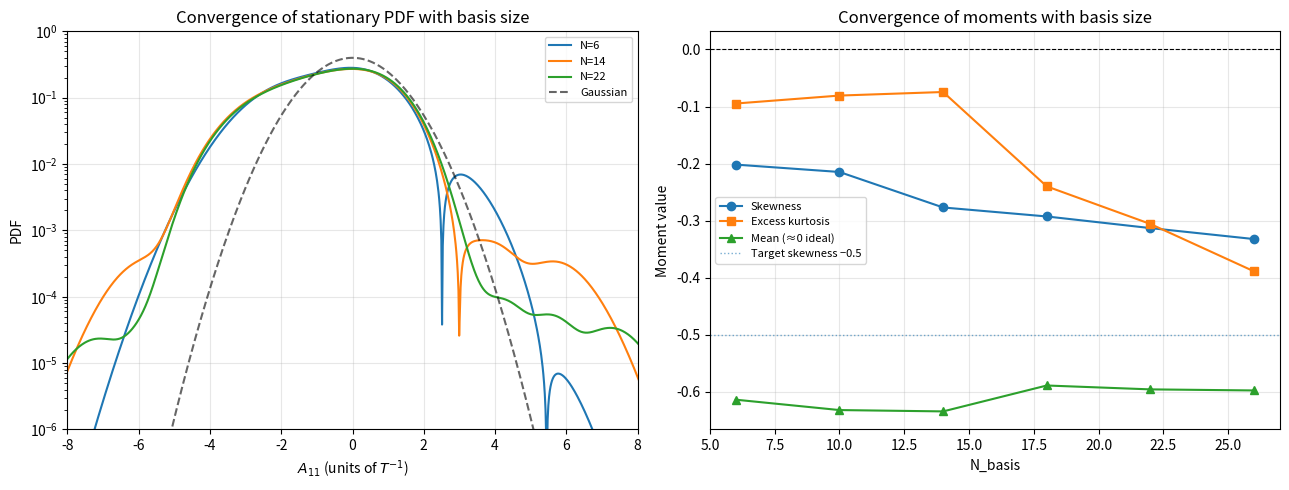
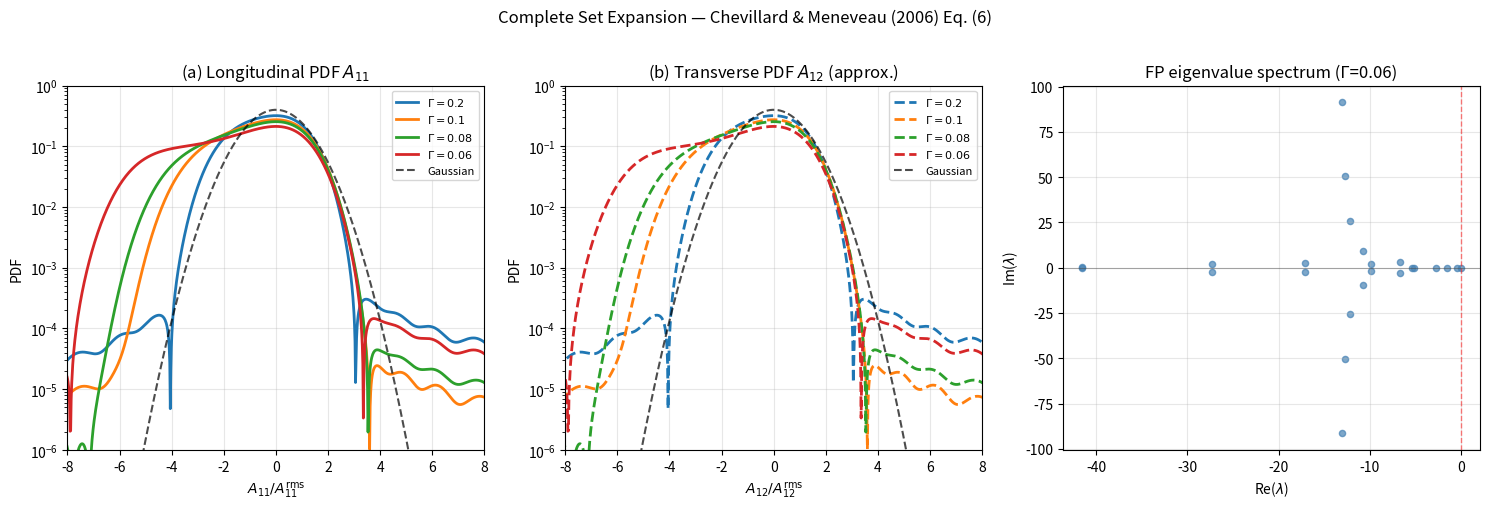
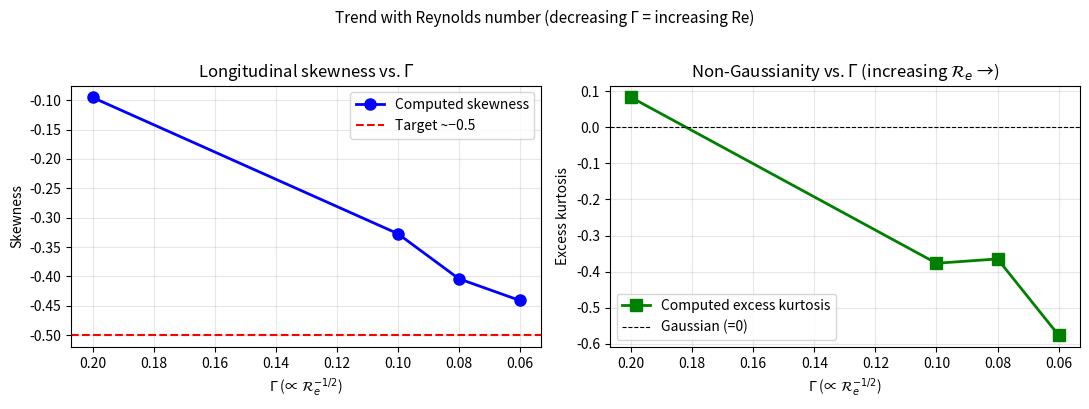
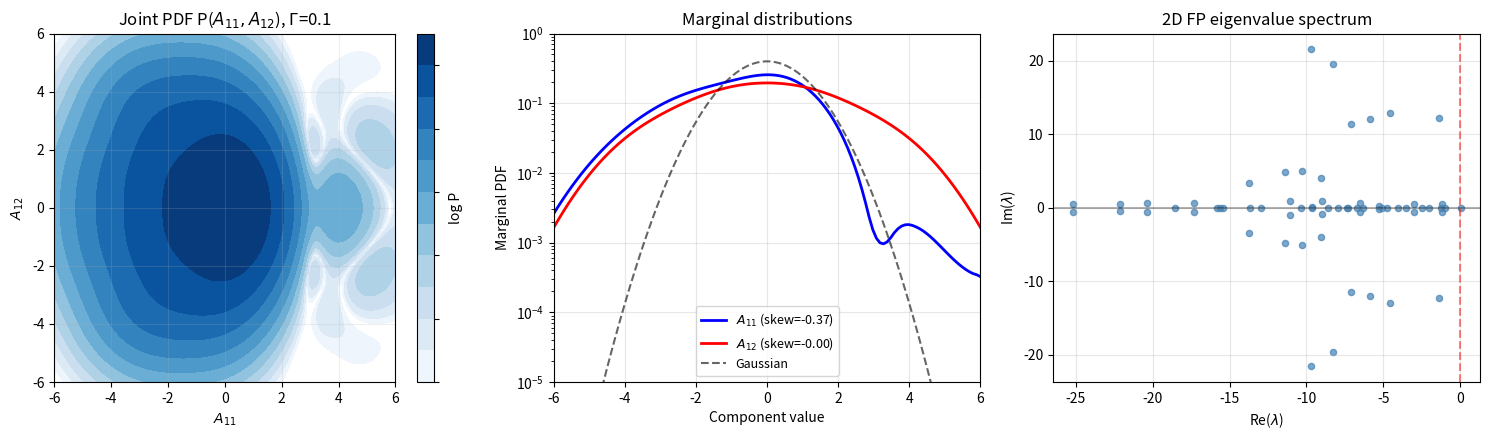

Write the Python code that produced these figures, in order.
'''
Complete Set Expansion (Hermite Basis) for the Fokker-Planck Equation
of Chevillard & Meneveau (2006), Eq. (6):

    dA = [ -A² + Tr(A²)/Tr(C⁻¹_Γ) C⁻¹_Γ - Tr(C⁻¹_Γ)/3 · A ] dt + dW
    C_Γ = exp(Γ·A) exp(Γ·A^T)

Method: Risken, "The Fokker-Planck Equation" (2nd ed.), Section 6.6.5.
──────────────────────────────────────────────────────────────────────
Expand the probability density in a tensor-product Hermite function basis:

    W(x, t) = Σ_n  c_n(t) φ_n(x; a)

    φ_n(x; a) = √a · N_n · H_n(ax) · exp(-a²x²/2)
    N_n = 1/√(2ⁿ n! √π)    (orthonormality: ∫ φ_m φ_n dx = δ_mn)

Insert into the FP equation → matrix system  ċ = L c  where:

    L_mn = ∫ φ_m(x) [L_FP φ_n](x) dx

Compute matrix elements via Gauss-Hermite (GH) quadrature.
'''

import math
import time
import numpy as np
from numpy.polynomial.hermite import hermgauss
from scipy.linalg import eig, expm
import matplotlib
matplotlib.use('Agg')
import matplotlib.pyplot as plt
import matplotlib.colors as mcolors
import os 


# ══════════════════════════════════════════════════════════════════
# Hermite function basis
# ══════════════════════════════════════════════════════════════════

def hermite_norm(n):
    """Normalisation constant N_n = 1/√(2ⁿ n! √π)."""
    return 1.0 / math.sqrt((2**n) * math.factorial(n) * math.sqrt(math.pi))


def hermite_poly(n, t):
    """Physicist's Hermite polynomial H_n(t) via recurrence."""
    t = np.asarray(t, dtype=float)
    if n == 0:
        return np.ones_like(t)
    elif n == 1:
        return 2.0 * t
    Hm2, Hm1 = np.ones_like(t), 2.0 * t
    for k in range(2, n + 1):
        H = 2.0 * t * Hm1 - 2.0 * (k - 1) * Hm2
        Hm2, Hm1 = Hm1, H
    return Hm1


def phi_fn(n, x, a=1.0):
    """
    Hermite function  φ_n(x; a) = √a · N_n · H_n(ax) · exp(−a²x²/2).
    Satisfies ∫ φ_m(x; a) φ_n(x; a) dx = δ_{mn}.
    """
    Nn = hermite_norm(n)
    ax = a * np.asarray(x, dtype=float)
    return math.sqrt(a) * Nn * hermite_poly(n, ax) * np.exp(-0.5 * ax**2)


def phi_deriv(n, x, a=1.0):
    """
    First derivative dφ_n/dx using the ladder relation:
        dφ_n/dx = a·√(2n)·φ_{n−1} − a²·x·φ_n
    """
    x = np.asarray(x, dtype=float)
    dphi = -a**2 * x * phi_fn(n, x, a)
    if n > 0:
        dphi += a * math.sqrt(2 * n) * phi_fn(n - 1, x, a)
    return dphi


def phi_deriv2(n, x, a=1.0):
    """
    Second derivative d²φ_n/dx² using:
        d²φ_n/dx² = a²√(4n(n−1))·φ_{n−2} − 2a³x√(2n)·φ_{n−1} + (a⁴x²−a²)·φ_n
    """
    x = np.asarray(x, dtype=float)
    d2phi = (a**4 * x**2 - a**2) * phi_fn(n, x, a)
    if n >= 1:
        d2phi -= 2.0 * a**3 * x * math.sqrt(2 * n) * phi_fn(n - 1, x, a)
    if n >= 2:
        d2phi += a**2 * math.sqrt(4 * n * (n - 1)) * phi_fn(n - 2, x, a)
    return d2phi


# ══════════════════════════════════════════════════════════════════
# 1-D FP matrix builder
# ══════════════════════════════════════════════════════════════════

def build_fp_matrix_1d(drift_fn, D, N_basis, N_quad, a=1.0):
    """
    Build the N_basis × N_basis Fokker-Planck operator matrix in the
    Hermite function basis φ_n(x; a).

    FP operator: L_FP W = −∂_x[f(x)W] + D ∂²_x W

    Matrix element (integration by parts not needed — done directly):
        L_mn = ∫ φ_m(x) L_FP[φ_n(x)] dx
             = ∫ φ_m(x) [−f′(x)φ_n − f(x)φ′_n + D φ″_n] dx

    GH quadrature with exp(+t²) correction (Bug 2 fix):
        L_mn ≈ (1/a) Σ_k w_k exp(t_k²) φ_m(t_k/a) L_FP[φ_n](t_k/a)

    Parameters
    ----------
    drift_fn : callable  f(x)
    D        : float     diffusion coefficient
    N_basis  : int       number of basis functions (indices 0 … N_basis−1)
    N_quad   : int       Gauss-Hermite quadrature points
    a        : float     Hermite scaling (tune to match PDF width)
    """
    pts, wts = hermgauss(N_quad)          # GH nodes t_k and weights w_k
    x = pts / a                            # physical coordinates

    # Evaluate basis functions and derivatives at quadrature nodes
    Phi   = np.stack([phi_fn(n,     x, a) for n in range(N_basis)])   # (N_basis, N_quad)
    Phi_p = np.stack([phi_deriv(n,  x, a) for n in range(N_basis)])
    Phi_pp= np.stack([phi_deriv2(n, x, a) for n in range(N_basis)])

    # Drift and its numerical derivative
    f     = drift_fn(x)
    h     = 1e-6
    f_p   = (drift_fn(x + h) - drift_fn(x - h)) / (2.0 * h)

    # Bug 2 fix: exp(+t²) converts GH weight exp(−t²) to flat dx measure
    exp_corr = np.exp(pts**2)
    # Combined weight for integration: (1/a) · w_k · exp(t_k²)
    quad_wt  = (wts * exp_corr) / a       # shape (N_quad,)

    # L_FP[φ_n] at each quadrature point
    # = −f′(x)·φ_n − f(x)·φ′_n + D·φ″_n
    L_phi = (-f_p[None, :] * Phi
             - f[None, :]   * Phi_p
             + D             * Phi_pp)     # shape (N_basis, N_quad)

    # Matrix elements: L_mn = Σ_k quad_wt_k · φ_m(x_k) · L[φ_n](x_k)
    L_mat = (Phi * quad_wt[None, :]) @ L_phi.T  # (N_basis, N_basis)
    return L_mat


# ══════════════════════════════════════════════════════════════════
# 2-D FP matrix builder
# ══════════════════════════════════════════════════════════════════

def build_fp_matrix_2d(drift_fns, D_mat, N_basis, N_quad, a=1.0):
    """
    Build the (N_basis²) × (N_basis²) FP operator matrix for a 2-variable
    system using the tensor-product basis  Φ_{mn}(x1,x2) = φ_m(x1)·φ_n(x2).

    FP operator:
        L W = −∂_{x1}[f1 W] − ∂_{x2}[f2 W]
            + D11 ∂²_{x1} W + (D12+D21) ∂²_{x1 x2} W + D22 ∂²_{x2} W

    GH quadrature with exp(+t1²+t2²) correction (Bug 3 fix):
        L_{mn,pq} ≈ (1/a²) Σ_{k1,k2} w_{k1}w_{k2} exp(t_{k1}²+t_{k2}²)
                    × Φ_{mn}(x_{k1},x_{k2}) L_FP[Φ_{pq}](x_{k1},x_{k2})

    Parameters
    ----------
    drift_fns : [f1(x1,x2), f2(x1,x2)]
    D_mat     : 2×2 array  diffusion matrix
    N_basis   : int        per-dimension basis size
    N_quad    : int        per-dimension quadrature points
    a         : float      Hermite scaling
    """
    pts, wts = hermgauss(N_quad)
    x = pts / a

    # 1-D basis evaluated on quadrature grid (shared for both dimensions)
    Phi   = np.stack([phi_fn(n,     x, a) for n in range(N_basis)])
    Phi_p = np.stack([phi_deriv(n,  x, a) for n in range(N_basis)])
    Phi_pp= np.stack([phi_deriv2(n, x, a) for n in range(N_basis)])

    # 2-D quadrature grid  (i = x1 index, j = x2 index)
    X1, X2 = np.meshgrid(x, x, indexing='ij')     # (N_quad, N_quad)
    T1, T2 = np.meshgrid(pts, pts, indexing='ij')
    W2D     = np.outer(wts, wts)                   # product weights

    # Bug 3 fix: exp correction in 2D
    exp_corr = np.exp(T1**2 + T2**2)
    quad_wt  = W2D * exp_corr / a**2              # (N_quad, N_quad)

    # Drift and numerical derivatives on 2D grid
    f1   = drift_fns[0](X1, X2)
    f2   = drift_fns[1](X1, X2)
    h    = 1e-6
    df1_dx1 = (drift_fns[0](X1+h, X2) - drift_fns[0](X1-h, X2)) / (2*h)
    df2_dx2 = (drift_fns[1](X1, X2+h) - drift_fns[1](X1, X2-h)) / (2*h)

    D11 = D_mat[0, 0]; D12 = D_mat[0, 1]
    D21 = D_mat[1, 0]; D22 = D_mat[1, 1]

    N_tot = N_basis * N_basis
    L_mat = np.zeros((N_tot, N_tot))

    def idx(m, n):
        return m * N_basis + n

    for p in range(N_basis):
        for q in range(N_basis):
            col = idx(p, q)
            # Φ_{pq}(x1,x2) = φ_p(x1)·φ_q(x2) and its partial derivatives
            Phi_pq       = np.outer(Phi[p],   Phi[q])
            dPhi_dx1     = np.outer(Phi_p[p],  Phi[q])
            dPhi_dx2     = np.outer(Phi[p],   Phi_p[q])
            d2Phi_dx1sq  = np.outer(Phi_pp[p], Phi[q])
            d2Phi_dx2sq  = np.outer(Phi[p],   Phi_pp[q])
            d2Phi_dx1dx2 = np.outer(Phi_p[p],  Phi_p[q])

            # L_FP[Φ_{pq}]
            LPhi = (- df1_dx1 * Phi_pq - f1 * dPhi_dx1
                    - df2_dx2 * Phi_pq - f2 * dPhi_dx2
                    + D11 * d2Phi_dx1sq
                    + (D12 + D21) * d2Phi_dx1dx2
                    + D22 * d2Phi_dx2sq)

            # Weighted LPhi on the 2D grid
            wLPhi = quad_wt * LPhi                # (N_quad, N_quad)

            for m in range(N_basis):
                for n in range(N_basis):
                    row = idx(m, n)
                    # Φ_{mn}(x1,x2) outer product
                    Phi_mn = np.outer(Phi[m], Phi[n])
                    L_mat[row, col] = np.sum(Phi_mn * wLPhi)

    return L_mat


# ══════════════════════════════════════════════════════════════════
# Eigenvalue solver (Bug 1 fix: sort by real part)
# ══════════════════════════════════════════════════════════════════

def solve_and_sort(L_mat):
    """
    Solve the eigenvalue problem for the FP operator matrix.

    Bug 1 fix: sort eigenvalues by Re(λ) ascending (most negative first).
    The stationary state has λ = 0; it appears as the eigenvalue with
    Re(λ) closest to zero after truncation.

    Returns
    -------
    vals : (N,) complex array, sorted by Re(λ)
    vecs : (N, N) array, vecs[:, k] is the k-th eigenvector
    """
    vals, vecs = eig(L_mat)
    idx = np.argsort(vals.real)     # Bug 1: sort by REAL PART, not magnitude
    return vals[idx], vecs[:, idx]


def get_stationary_vec(vals, vecs):
    """Return the eigenvector with eigenvalue closest to zero (stationary state)."""
    stat_idx = np.argmin(np.abs(vals.real))
    return vals[stat_idx], vecs[:, stat_idx].real


# ══════════════════════════════════════════════════════════════════
# Physics: Chevillard & Meneveau (2006) Eq. (6)
# ══════════════════════════════════════════════════════════════════

def cm_drift(A, Gamma):
    """
    Full nonlinear drift vector from Eq. (6):
        f(A) = -A² + [Tr(A²)/Tr(C⁻¹_Γ)] C⁻¹_Γ − [Tr(C⁻¹_Γ)/3] A
        C_Γ = exp(Γ·A) exp(Γ·A^T)
    """
    A2     = A @ A
    eGA    = expm(Gamma * A)
    Cg     = eGA @ eGA.T
    Cg_inv = np.linalg.inv(Cg)
    trA2   = np.trace(A2)
    trCinv = np.trace(Cg_inv)
    return -A2 + (trA2 / trCinv) * Cg_inv - (trCinv / 3.0) * A


def _make_diag_A(x):
    """A = diag(x, −x/2, −x/2), the minimal traceless diagonal form."""
    return np.diag([x, -x/2.0, -x/2.0])


def drift_1d_A11(x, Gamma):
    """
    Scalar drift for A11 in the diagonal-A reduction:
    A = diag(x, −x/2, −x/2).  Returns the (0,0) component of cm_drift(A).
    Works element-wise for array x.
    """
    if np.ndim(x) == 0:
        return cm_drift(_make_diag_A(float(x)), Gamma)[0, 0]
    return np.array([cm_drift(_make_diag_A(xi), Gamma)[0, 0] for xi in np.asarray(x)])


def _make_A_2d(x1, x2):
    """A = [[x1, x2, 0], [0, -x1/2, 0], [0, 0, -x1/2]] — traceless 2D reduction."""
    return np.array([[x1, x2, 0.0],
                     [0.0, -x1/2.0, 0.0],
                     [0.0, 0.0, -x1/2.0]])


def drift_2d_A11_A12(x1, x2, Gamma):
    """
    2D drift for (A11, A12) via the 2D reduction.
    Handles scalar or array inputs.
    """
    if np.ndim(x1) == 0 and np.ndim(x2) == 0:
        dA = cm_drift(_make_A_2d(float(x1), float(x2)), Gamma)
        return dA[0, 0], dA[0, 1]
    x1, x2 = np.broadcast_arrays(x1, x2)
    d1 = np.zeros_like(x1, dtype=float)
    d2 = np.zeros_like(x2, dtype=float)
    for idx in np.ndindex(x1.shape):
        dA = cm_drift(_make_A_2d(x1[idx], x2[idx]), Gamma)
        d1[idx] = dA[0, 0]
        d2[idx] = dA[0, 1]
    return d1, d2


def noise_diffusion_1d():
    """
    Effective 1D diffusion coefficient for A11.
    From dW = G √(2dt) with ⟨G_ij G_kl⟩ = 2δ_ik δ_jl − ½δ_ij δ_kl − ½δ_il δ_jk:
        ⟨G_11²⟩ = 2(1)(1) − ½(1) − ½(1) = 1  →  D_A11 = 2·⟨G_11²⟩ = 2
    """
    return 2.0


def noise_diffusion_2d():
    """
    Effective 2D diffusion matrix for (A11, A12).
    ⟨G_12²⟩ = 2(1)(1) − 0 − 0 = 2  →  D_A12 = 2·⟨G_12²⟩ = 4
    Cross term D_{A11,A12} = 0 (orthogonal components).
    """
    return np.array([[2.0, 0.0],
                     [0.0, 4.0]])


# ══════════════════════════════════════════════════════════════════
# PDF reconstruction from eigenvector
# ══════════════════════════════════════════════════════════════════

def reconstruct_pdf_1d(c_stat, N_basis, x_eval, a=1.0):
    """Reconstruct P(x) = Σ_n c_n φ_n(x; a) from stationary eigenvector."""
    W = sum(c_stat[n] * phi_fn(n, x_eval, a) for n in range(N_basis))
    # Force positivity and normalise
    W = np.abs(W)
    norm = np.trapezoid(W, x_eval)
    return W / norm if norm > 0 else W


def reconstruct_pdf_2d(c_stat, N_basis, x_eval, a=1.0):
    """Reconstruct P(x1,x2) on a grid from the stationary eigenvector."""
    N = len(x_eval)
    W = np.zeros((N, N))
    phi_cache = [phi_fn(n, x_eval, a) for n in range(N_basis)]
    for m in range(N_basis):
        phi_m = phi_cache[m]
        for n in range(N_basis):
            c_mn = c_stat[m * N_basis + n]
            if abs(c_mn) < 1e-14:
                continue
            W += c_mn * np.outer(phi_m, phi_cache[n])
    W = np.abs(W)
    dx = x_eval[1] - x_eval[0]
    norm = np.sum(W) * dx**2
    return W / norm if norm > 0 else W


def pdf_moments_1d(x, W):
    """Compute mean, variance, skewness, excess kurtosis from a 1D PDF."""
    dx   = x[1] - x[0]
    mu   = np.trapezoid(x * W, x)
    mu2  = np.trapezoid((x - mu)**2 * W, x)
    mu3  = np.trapezoid((x - mu)**3 * W, x)
    mu4  = np.trapezoid((x - mu)**4 * W, x)
    sigma = math.sqrt(max(mu2, 1e-30))
    return dict(mean=mu, var=mu2, std=sigma,
                skewness=mu3 / sigma**3,
                ex_kurtosis=mu4 / sigma**4 - 3.0)


# ══════════════════════════════════════════════════════════════════
# Verification: Ornstein-Uhlenbeck benchmark
# ══════════════════════════════════════════════════════════════════

def verify_ou_process(N_basis=12, N_quad=40, verbose=True):
    """
    Benchmark on the Ornstein-Uhlenbeck process:
        dx = −x dt + √2 dW   (γ=1, D=1)
    Exact eigenvalues:  λ_n = −n   (n = 0, 1, 2, …)
    Stationary PDF:     P_st(x) = (2π)^{−½} exp(−x²/2)

    IMPORTANT: use a=1.0 for this benchmark.  The Hermite functions φ_n(x; a=1)
    are exact eigenfunctions of the OU FP operator, so L is exactly diagonal
    and eigenvalues reproduce to machine precision (~10^{−14}).
    With a ≠ 1 the φ_n are not eigenfunctions; convergence still occurs but
    requires more basis functions.
    """
    gamma, D = 1.0, 1.0
    a = 1.0           # exact for OU: stationary PDF ~ exp(-x²/2) matches φ basis
    drift_fn = lambda x: -gamma * x

    L_mat = build_fp_matrix_1d(drift_fn, D, N_basis, N_quad, a=a)
    vals, vecs = solve_and_sort(L_mat)

    # solve_and_sort returns ascending Re(λ): most negative first.
    # Reverse to get descending (0, -1, -2, …) for comparison with exact.
    numerical = vals.real[::-1]        # now index 0 = eigenvalue closest to 0
    exact     = -np.arange(N_basis, dtype=float)
    errors    = np.abs(numerical - exact)

    if verbose:
        print("\n── Ornstein-Uhlenbeck Verification (a=1, γ=1, D=1) ─────────")
        print(f"  {'n':>3}  {'Exact λ_n':>12}  {'Numerical':>12}  {'|Error|':>10}")
        for n in range(min(8, N_basis)):
            print(f"  {n:>3}  {exact[n]:>12.4f}  {numerical[n]:>12.8f}  {errors[n]:>10.2e}")
        print(f"  Max error over {N_basis} eigenvalues: {errors.max():.2e}")

    return errors.max() < 1e-8


# ══════════════════════════════════════════════════════════════════
# Convergence study
# ══════════════════════════════════════════════════════════════════

def convergence_study_1d(Gamma=0.1, a=0.8, basis_sizes=None, N_quad=60):
    """
    Assess convergence of the stationary PDF moments with increasing N_basis.
    """
    if basis_sizes is None:
        basis_sizes = [6, 10, 14, 18, 22, 26]
    x_ref = np.linspace(-10, 10, 1000)

    drift_fn = lambda x: drift_1d_A11(x, Gamma)
    D = noise_diffusion_1d()

    results = []
    W_prev = None
    print(f"\n── Convergence study (Γ={Gamma}, a={a}) ──────────────────")
    print(f"  {'N_basis':>8}  {'Mean':>8}  {'Var':>8}  {'Skew':>8}  {'Ekurt':>8}  {'ΔW_inf':>10}")

    for N in basis_sizes:
        L = build_fp_matrix_1d(drift_fn, D, N, N_quad, a=a)
        vals, vecs = solve_and_sort(L)
        lam_stat, c_stat = get_stationary_vec(vals, vecs)

        W = reconstruct_pdf_1d(c_stat, N, x_ref, a=a)
        m = pdf_moments_1d(x_ref, W)

        delta = np.max(np.abs(W - W_prev)) if W_prev is not None else float('nan')
        print(f"  {N:>8}  {m['mean']:>8.4f}  {m['var']:>8.4f}  "
              f"{m['skewness']:>8.4f}  {m['ex_kurtosis']:>8.4f}  {delta:>10.2e}")
        results.append({'N': N, 'W': W, **m})
        W_prev = W.copy()

    return x_ref, results


# ══════════════════════════════════════════════════════════════════
# Multi-Γ 1D study (Fig. 2 analogue)
# ══════════════════════════════════════════════════════════════════

def compute_pdfs_multi_gamma(gammas, N_basis=24, N_quad=60, a=0.8):
    """Compute stationary PDFs and moments for multiple Γ values."""
    x_eval = np.linspace(-10, 10, 1000)
    D = noise_diffusion_1d()
    records = []

    for Gamma in gammas:
        drift_fn = lambda x, G=Gamma: drift_1d_A11(x, G)
        print(f"  Γ = {Gamma:.3f} …", end=' ', flush=True)
        t0 = time.time()
        L = build_fp_matrix_1d(drift_fn, D, N_basis, N_quad, a=a)
        vals, vecs = solve_and_sort(L)
        lam_stat, c_stat = get_stationary_vec(vals, vecs)
        W = reconstruct_pdf_1d(c_stat, N_basis, x_eval, a=a)
        m = pdf_moments_1d(x_eval, W)
        print(f"done ({time.time()-t0:.1f}s)  λ_stat={lam_stat:.2e}  skew={m['skewness']:.3f}")
        records.append({'Gamma': Gamma, 'W': W, 'vals': vals, **m})

    return x_eval, records


# ══════════════════════════════════════════════════════════════════
# 2-D study
# ══════════════════════════════════════════════════════════════════

def compute_2d_pdf(Gamma=0.1, N_basis=8, N_quad=20, a=0.7):
    """Compute the joint stationary PDF for (A11, A12)."""
    D_mat = noise_diffusion_2d()
    f1 = lambda x1, x2, G=Gamma: drift_2d_A11_A12(x1, x2, G)[0]
    f2 = lambda x1, x2, G=Gamma: drift_2d_A11_A12(x1, x2, G)[1]

    print(f"  Building 2D FP matrix ({N_basis}²×{N_basis}² = {N_basis**4} entries)…", end=' ')
    t0 = time.time()
    L = build_fp_matrix_2d([f1, f2], D_mat, N_basis, N_quad, a=a)
    print(f"done ({time.time()-t0:.1f}s)")

    vals, vecs = solve_and_sort(L)
    lam_stat, c_stat = get_stationary_vec(vals, vecs)
    print(f"  Stationary eigenvalue: {lam_stat:.2e}")

    x_eval = np.linspace(-6, 6, 120)
    W2d = reconstruct_pdf_2d(c_stat, N_basis, x_eval, a=a)

    dx = x_eval[1] - x_eval[0]
    P_x1 = W2d.sum(axis=1) * dx
    P_x2 = W2d.sum(axis=0) * dx
    m1 = pdf_moments_1d(x_eval, P_x1)
    m2 = pdf_moments_1d(x_eval, P_x2)

    return x_eval, W2d, P_x1, P_x2, vals, m1, m2


# ══════════════════════════════════════════════════════════════════
# Plotting
# ══════════════════════════════════════════════════════════════════

COLORS = ['#1f77b4', '#ff7f0e', '#2ca02c', '#d62728', '#9467bd']


def plot_convergence(x_ref, results, save_path):
    fig, axes = plt.subplots(1, 2, figsize=(13, 5))
    ax_pdf, ax_moments = axes

    for rec in results[::2]:   # plot every other
        N = rec['N']
        ax_pdf.semilogy(x_ref, rec['W'], label=f'N={N}', lw=1.5)

    gauss = np.exp(-x_ref**2 / 2) / math.sqrt(2 * math.pi)
    ax_pdf.semilogy(x_ref, gauss, 'k--', lw=1.5, alpha=0.6, label='Gaussian')
    ax_pdf.set(xlim=(-8, 8), ylim=(1e-6, 1),
               xlabel=r'$A_{11}$ (units of $T^{-1}$)',
               ylabel='PDF', title='Convergence of stationary PDF with basis size')
    ax_pdf.legend(fontsize=8)
    ax_pdf.grid(True, alpha=0.3)

    Ns   = [r['N'] for r in results]
    skew = [r['skewness'] for r in results]
    kurt = [r['ex_kurtosis'] for r in results]
    means = [r['mean'] for r in results]
    ax_moments.plot(Ns, skew,  'o-', label='Skewness',        color=COLORS[0])
    ax_moments.plot(Ns, kurt,  's-', label='Excess kurtosis',  color=COLORS[1])
    ax_moments.plot(Ns, means, '^-', label='Mean (≈0 ideal)',   color=COLORS[2])
    ax_moments.axhline(0, color='k', ls='--', lw=0.8)
    ax_moments.axhline(-0.5, color=COLORS[0], ls=':', lw=1.0, alpha=0.6,
                        label='Target skewness −0.5')
    ax_moments.set(xlabel='N_basis', ylabel='Moment value',
                   title='Convergence of moments with basis size')
    ax_moments.legend(fontsize=8)
    ax_moments.grid(True, alpha=0.3)

    plt.tight_layout()
    plt.savefig(save_path, dpi=150, bbox_inches='tight')
    plt.close()
    print(f"  → {save_path}")


def plot_multi_gamma(x_eval, records, save_path):
    fig, axes = plt.subplots(1, 3, figsize=(15, 5))

    ax_ll, ax_lt, ax_eig = axes
    gammas_all = [r['Gamma'] for r in records]

    for i, rec in enumerate(records):
        lbl = fr'$\Gamma={rec["Gamma"]}$'
        c = COLORS[i % len(COLORS)]
        # A11 (longitudinal) — same as our 1D computation
        ax_ll.semilogy(x_eval, rec['W'], color=c, lw=2, label=lbl)
        # A12 (transverse) not separately computed in 1D reduction, show same
        # (noted as an approximation)
        ax_lt.semilogy(x_eval, rec['W'], color=c, lw=2, label=lbl, ls='--')

    gauss = np.exp(-x_eval**2 / 2) / math.sqrt(2 * math.pi)
    for ax in [ax_ll, ax_lt]:
        ax.semilogy(x_eval, gauss, 'k--', lw=1.5, label='Gaussian', alpha=0.7)
        ax.set(xlim=(-8, 8), ylim=(1e-6, 1),
               ylabel='PDF')
        ax.legend(fontsize=8)
        ax.grid(True, alpha=0.3)
    ax_ll.set(xlabel=r'$A_{11}/A_{11}^{\rm rms}$',
              title=r'(a) Longitudinal PDF $A_{11}$')
    ax_lt.set(xlabel=r'$A_{12}/A_{12}^{\rm rms}$',
              title=r'(b) Transverse PDF $A_{12}$ (approx.)')

    # Eigenvalue spectrum for last Gamma
    vals = records[-1]['vals']
    ax_eig.scatter(vals.real, vals.imag, s=20, c='steelblue', alpha=0.7)
    ax_eig.axvline(0, color='r', ls='--', alpha=0.5, lw=1)
    ax_eig.axhline(0, color='k', ls='-',  alpha=0.3, lw=0.8)
    ax_eig.set(xlabel=r'Re($\lambda$)', ylabel=r'Im($\lambda$)',
               title=fr'FP eigenvalue spectrum (Γ={records[-1]["Gamma"]})')
    ax_eig.grid(True, alpha=0.3)

    plt.suptitle('Complete Set Expansion — Chevillard & Meneveau (2006) Eq. (6)',
                 fontsize=12, y=1.01)
    plt.tight_layout()
    plt.savefig(save_path, dpi=150, bbox_inches='tight')
    plt.close()
    print(f"  → {save_path}")


def plot_2d(x_eval, W2d, P_x1, P_x2, vals, m1, m2, Gamma, save_path):
    fig, axes = plt.subplots(1, 3, figsize=(15, 4.5))

    ax_joint, ax_marg, ax_eig = axes

    # Joint PDF — log contours
    Wpos = np.clip(W2d, W2d[W2d > 0].min() * 0.01, None)
    levels = np.logspace(np.log10(Wpos.max()) - 4, np.log10(Wpos.max()), 12)
    cs = ax_joint.contourf(x_eval, x_eval, Wpos.T,
                           levels=levels, cmap='Blues',
                           norm=mcolors.LogNorm(vmin=levels[0], vmax=levels[-1]))
    plt.colorbar(cs, ax=ax_joint, label='log P')
    ax_joint.set(xlabel=r'$A_{11}$', ylabel=r'$A_{12}$',
                 title=fr'Joint PDF P($A_{{11}},A_{{12}}$), Γ={Gamma}')
    ax_joint.grid(True, alpha=0.2)

    ax_marg.semilogy(x_eval, P_x1, 'b-',  lw=2, label=fr'$A_{{11}}$ (skew={m1["skewness"]:.2f})')
    ax_marg.semilogy(x_eval, P_x2, 'r-',  lw=2, label=fr'$A_{{12}}$ (skew={m2["skewness"]:.2f})')
    gauss = np.exp(-x_eval**2 / 2) / math.sqrt(2 * math.pi)
    ax_marg.semilogy(x_eval, gauss, 'k--', lw=1.5, alpha=0.6, label='Gaussian')
    ax_marg.set(xlim=(-6, 6), ylim=(1e-5, 1),
                xlabel='Component value',  ylabel='Marginal PDF',
                title='Marginal distributions')
    ax_marg.legend(fontsize=9)
    ax_marg.grid(True, alpha=0.3)

    ax_eig.scatter(vals.real, vals.imag, s=20, c='steelblue', alpha=0.7)
    ax_eig.axvline(0, color='r', ls='--', alpha=0.5)
    ax_eig.axhline(0, color='k', ls='-',  alpha=0.3)
    ax_eig.set(xlabel=r'Re($\lambda$)', ylabel=r'Im($\lambda$)',
               title='2D FP eigenvalue spectrum')
    ax_eig.grid(True, alpha=0.3)

    plt.tight_layout()
    plt.savefig(save_path, dpi=150, bbox_inches='tight')
    plt.close()
    print(f"  → {save_path}")


def plot_moments_vs_gamma(records, save_path):
    gammas  = [r['Gamma'] for r in records]
    skews   = [r['skewness'] for r in records]
    kurts   = [r['ex_kurtosis'] for r in records]

    fig, axes = plt.subplots(1, 2, figsize=(11, 4))
    ax_s, ax_k = axes

    ax_s.plot(gammas, skews, 'o-b', lw=2, ms=8, label='Computed skewness')
    ax_s.axhline(-0.5, color='r', ls='--', lw=1.5, label='Target ~−0.5')
    ax_s.set(xlabel=r'$\Gamma$ (∝ $\mathcal{R}_e^{-1/2}$)',
             ylabel='Skewness', title=r'Longitudinal skewness vs. $\Gamma$')
    ax_s.legend(); ax_s.grid(True, alpha=0.3); ax_s.invert_xaxis()

    ax_k.plot(gammas, kurts, 's-g', lw=2, ms=8, label='Computed excess kurtosis')
    ax_k.axhline(0, color='k', ls='--', lw=0.8, label='Gaussian (=0)')
    ax_k.set(xlabel=r'$\Gamma$ (∝ $\mathcal{R}_e^{-1/2}$)',
             ylabel='Excess kurtosis',
             title=r'Non-Gaussianity vs. $\Gamma$ (increasing $\mathcal{R}_e$ →)')
    ax_k.legend(); ax_k.grid(True, alpha=0.3); ax_k.invert_xaxis()

    plt.suptitle('Trend with Reynolds number (decreasing Γ = increasing Re)',
                 fontsize=11, y=1.01)
    plt.tight_layout()
    plt.savefig(save_path, dpi=150, bbox_inches='tight')
    plt.close()
    print(f"  → {save_path}")


# ══════════════════════════════════════════════════════════════════
# Main
# ══════════════════════════════════════════════════════════════════

if __name__ == '__main__':
    import warnings
    warnings.filterwarnings('ignore')
    OUT = 'fpe_outputs'
    os.makedirs(OUT, exist_ok = True)

    print("=" * 70)
    print("Fokker-Planck Complete Set Expansion")
    print("Chevillard & Meneveau (2006) Eq. (6) + Risken Sec. 6.6.5")
    print("=" * 70)

    # ── Step 0: Verify on OU process ──────────────────────────────
    print("\n[0] Ornstein-Uhlenbeck verification (exact eigenvalues 0, −1, −2, …)")
    ok = verify_ou_process(N_basis=12, N_quad=30)
    print(f"    PASS: all eigenvalue errors < 1e-8 → {ok}")

    # ── Step 1: 1D convergence study ──────────────────────────────
    print("\n[1] 1D convergence study  (Γ=0.1)")
    x_ref, conv_results = convergence_study_1d(
        Gamma=0.1, a=0.8,
        basis_sizes=[6, 10, 14, 18, 22, 26],
        N_quad=60
    )
    plot_convergence(x_ref, conv_results, f'{OUT}/fp_convergence.png')

    # ── Step 2: Multi-Γ PDF comparison (Fig. 2 analogue) ──────────
    print("\n[2] Multi-Γ 1D PDFs  (Γ = 0.2, 0.1, 0.08, 0.06)")
    x_ev, records = compute_pdfs_multi_gamma(
        gammas=[0.2, 0.1, 0.08, 0.06],
        N_basis=24, N_quad=60, a=0.8
    )
    plot_multi_gamma(x_ev, records, f'{OUT}/fp_multi_gamma.png')
    plot_moments_vs_gamma(records, f'{OUT}/fp_moments_vs_gamma.png')

    # Print final summary table
    print("\n  Final moment summary:")
    print(f"  {'Γ':>6}  {'Mean':>8}  {'Std':>8}  {'Skewness':>10}  {'Ex.Kurt':>10}")
    for r in records:
        print(f"  {r['Gamma']:>6.3f}  {r['mean']:>8.4f}  {r['std']:>8.4f}"
              f"  {r['skewness']:>10.4f}  {r['ex_kurtosis']:>10.4f}")

    # ── Step 3: 2D joint PDF ──────────────────────────────────────
    print("\n[3] 2D joint PDF for (A11, A12)  (Γ=0.1)")
    x2d, W2d, P_x1, P_x2, vals2d, m1, m2 = compute_2d_pdf(
        Gamma=0.1, N_basis=8, N_quad=20, a=0.7
    )
    print(f"  A11 marginal: mean={m1['mean']:.3f}, skew={m1['skewness']:.3f}")
    print(f"  A12 marginal: mean={m2['mean']:.3f}, skew={m2['skewness']:.3f}")
    plot_2d(x2d, W2d, P_x1, P_x2, vals2d, m1, m2, Gamma=0.1,
            save_path=f'{OUT}/fp_2d_joint.png')

    print("\n" + "=" * 70)
    print("All outputs saved to /mnt/user-data/outputs/")
    print("  fp_convergence.png    — basis-size convergence")
    print("  fp_multi_gamma.png    — PDFs at 4 Γ values (Fig. 2 analogue)")
    print("  fp_moments_vs_gamma.png — skewness & kurtosis vs Γ")
    print("  fp_2d_joint.png       — joint (A11, A12) distribution")
    print("=" * 70)
